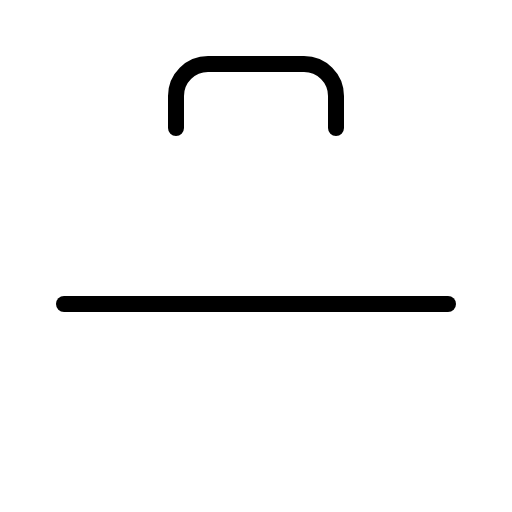
t = 0.00 s
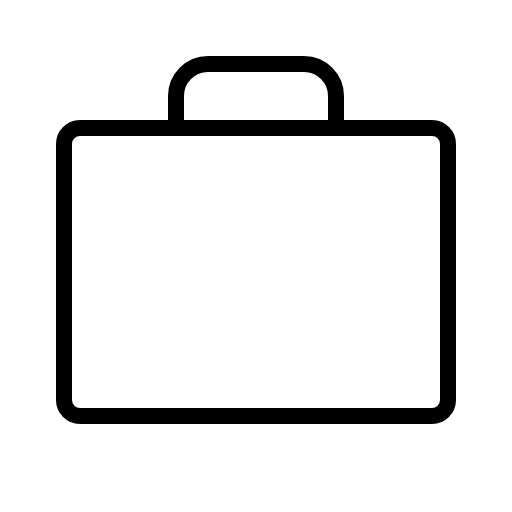
t = 0.60 s
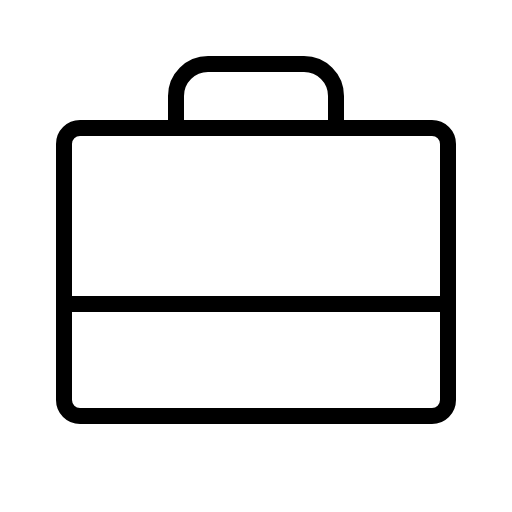
t = 0.98 s
t = 1.35 s: frame unchanged from t = 0.98 s, image omitted
t = 1.73 s: frame unchanged from t = 0.98 s, image omitted

The animated SVG that drew these frames (rendered in a browser with its animation timeline set to each time). Animation: 1 CSS @keyframes rule; one cycle of 2.10 s, repeats indefinitely.

<svg xmlns="http://www.w3.org/2000/svg" viewBox="0 0 256 256">
  <style>
    .draw-line {
      stroke-dasharray: 2000;
      stroke-dashoffset: 0;
    }
    svg:hover .draw-line {
      animation: phosphor-draw-in 1.5s ease-in-out infinite;
    }
    @keyframes phosphor-draw-in {
      0%   { stroke-dashoffset: 2000; }
      100% { stroke-dashoffset: 0; }
    }
  </style><rect width="256" height="256" fill="none"/><rect x="32" y="64" width="192" height="144" rx="8" fill="none" stroke="currentColor" stroke-linecap="round" stroke-linejoin="round" stroke-width="8" class="draw-line" pathLength="1" style="animation-delay: 0s"/><path d="M168,64V48a16,16,0,0,0-16-16H104A16,16,0,0,0,88,48V64" fill="none" stroke="currentColor" stroke-linecap="round" stroke-linejoin="round" stroke-width="8" class="draw-line" pathLength="1" style="animation-delay: 0.3s"/><line x1="32" y1="152" x2="224" y2="152" fill="none" stroke="currentColor" stroke-linecap="round" stroke-linejoin="round" stroke-width="8" class="draw-line" pathLength="1" style="animation-delay: 0.6s"/></svg>
